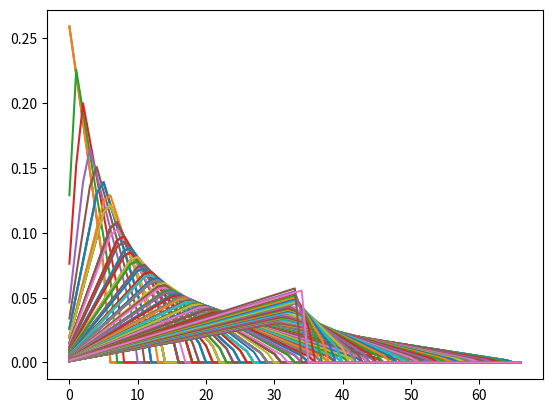

Generate this figure with matplotlib:
import numpy as np
from matplotlib import pyplot as plt

def mel_filterbank(sampling_rate, num_channels, fft_length):
    # -------------------------------------------------------------------------
    # Triangular mel - windows (normalized to sum to 1)
    #
    #     / \           L = LowIndex, H = HighIndex
    # y1 /   \ y2
    #   /     \         y1(k) = (x-L+1)/(k-L+1)
    #  /       \        y2(k) = (H+1-x)/(H+1-k)
    #  L   k    H    ==> y(k)=(y1(k),y2(k)),  mel_bank = (mel_bank; y(k))

    def hz2mel(freq_hz):
        return 2595*np.log10( 1 + freq_hz/ 700)

    def mel2hz(freq_mel):
        return 700*(10**(freq_mel / 2595) - 1)

    nyquist_bin = fft_length // 2 + 1
    nyquist_freq_mel = hz2mel(sampling_rate / 2)
    half_channel_size = nyquist_freq_mel / (2 * num_channels)
    delta_hz = sampling_rate / (2 * fft_length)
    
    low_index = np.empty(nyquist_bin, dtype=np.int32)
    high_index = np.empty(nyquist_bin, dtype=np.int32)
    for k in range(nyquist_bin):
        freq_mel = hz2mel(k * delta_hz)

        low_freq_hz = max(mel2hz(freq_mel - half_channel_size), 0)
        low_index[k] = int(round(low_freq_hz / delta_hz) + 1)

        high_freq_hz = min(mel2hz(freq_mel + half_channel_size),
                           sampling_rate/2)
        high_index[k] = min(int(round(high_freq_hz / delta_hz) + 1),
                            nyquist_bin - 1)

    mel_range = [(low, high) for low, high in zip(low_index, high_index)]
    raw_size = np.max(high_index - low_index) + 1
    mel_bank = np.zeros((nyquist_bin, raw_size))

    for k in range(nyquist_bin):
        i = 0
        for x in range(low_index[k], k):
            mel_bank[k, i] = (x - low_index[k] + 1) / (k - low_index[k] + 1)
            i += 1

        for x in range(k+1, high_index[k]):
            mel_bank[k, i] = (high_index[k] + 1 - x) / (high_index[k] + 1 - k)
            i += 1
    # normalize along mel axis so that weights sum to 1
    mel_bank /= mel_bank.sum(axis=1)[:, np.newaxis]

    return mel_range, mel_bank


if __name__ == '__main__':
    idxs, mel_bank = mel_filterbank(16000, 10, 512)
    plt.plot(mel_bank.T)
    plt.show()
